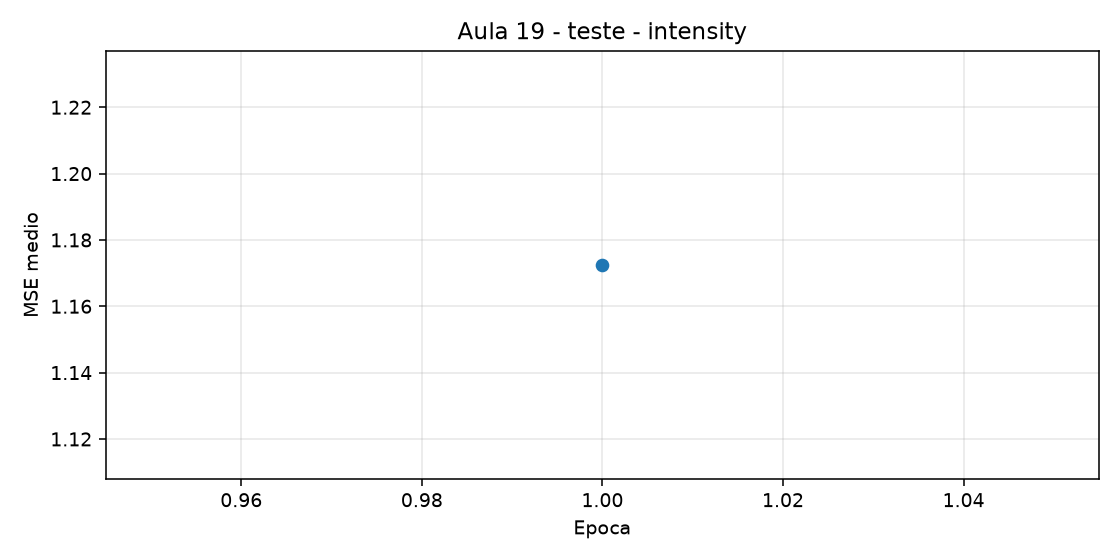

Values plotted in this chart, from the file beside it:
epoca, mse_medio, microbatches
1, 1.173, 3
